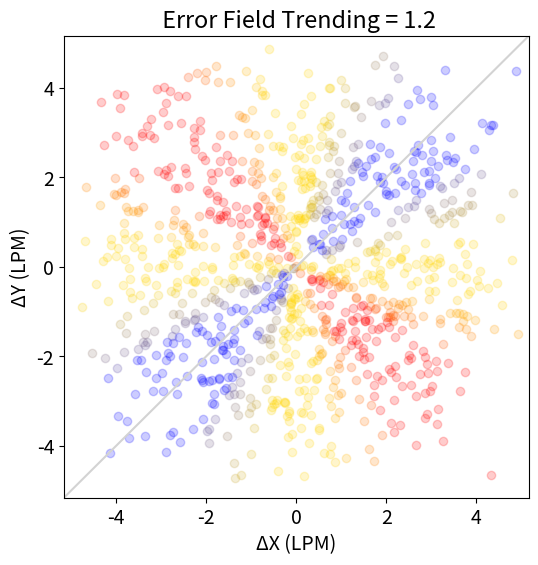

Here is the Python script that generated this plot:
# -*- coding: utf-8 -*-
"""
@author: Joe Rinehart
@contributors: Bernd Saugel
     Sean Coekelenbergh
     Ishita Srivastava
     Brandon Woo


""" 
import numpy as np
import math
from matplotlib import pyplot as plt


def ErrorFieldConcordance(X,Y,plot_TF=False,graph_label="",
                          XMeasName="ΔX (LPM)",
                          YMeasName="ΔY (LPM)"):

    if (len(X) != len(Y)):
        print ("ErrorFieldConcordance: Reference and Test values must have" +\
               " the same number of observations.")
        return (0)
    if (len(X)<2):
        print ("ErrorFieldConcordance: Must have at least two observations per group")
    
    # Calculate changes
    DX = []
    DY = []
    for i in range(1,len(X)):
        DX.append(X[i] - X[i-1])
        DY.append(Y[i] - Y[i-1])

    plotcols = []

    TotalWeight = 0
    TotalScore = 0

    for i in range(len(DX)):
        # Point weight is the distance from the plotted point
        # to the origin (0,0).  This is the hypotenuse of the triangle
        # formed by sides of the lengths DX and DY.
        Hypot = np.hypot(DX[i],DY[i])
        # Calculate the Angle (a) that a line from the origin makes to
        # this point.  Sin (theta) = opp/hypot
        Angle = np.arctan((DY[i])/DX[i])
        Angle = math.degrees(Angle)
        # 'Score' the Agreement: angle <15 full credit (1 pt)
        #                        angle >75 full negative credit (-1 pt)
        #                        graded between 15 & 75
        # First Correct the angle - perfect is 45 degree line
        Angle -= 45
        if (Angle < -90):
            Angle += 180
        # Now calculate the score based on the angle
        Score = 0
        if (abs(Angle) <= 15):
            Score = 1
            # Graph color
            plotcols.append("blue")
        elif (abs(Angle) >= 75):
            Score = -1
            # Graph Color
            plotcols.append("red")
        else:
            # Yellow color is (1.0, 0.84, 0)
            Score = 1 - (2*(abs(Angle) - 15)/60)  # Total range is (75-15)=60
            # Graph Colors (complex shade gradient - this math leads to 
            # appropriate boundary transitions by visual appearance)
            if(Score > 0.33):
                s = (Score-0.33)
                plotcols.append((1-s,0.84-(0.84*s),s))
            elif(Score < -0.33):
                s = (abs(Score)-0.33)
                plotcols.append((1, 0.84-(0.84*s),0))
                #print (plotcols[-1])
            else:
                #yellow 
                plotcols.append((1.0, 0.84, 0))

        # now do the tally
        TotalWeight += Hypot
        TotalScore += Hypot * Score

    conc = np.round(100*TotalScore/TotalWeight,1)

    #  plot
    if (plot_TF):
        plt.rcParams.update({'font.size': 14})
        
        mX = max([abs(ele) for ele in DX])
        mY = max([abs(ele) for ele in DY])
        LIM = max(mX,mY) * 1.05
        
        plt.figure(figsize=(6,6))
        #circ = plt.Circle((0,0),ExlcusionLimit,color="lightgray",fill=False)
        #fig = plt.gcf()
        #ax = fig.gca()
        #ax.add_patch(circ)

        plt.ylim(-LIM,LIM)
        plt.xlim(-LIM,LIM)

        plt.plot([-LIM,LIM],[-LIM,LIM],color="lightgray")
        plt.title(graph_label+" Error Field Trending = "+str(conc))
        if (XMeasName != ""):
            plt.xlabel(str(XMeasName))
        if (YMeasName != ""):
            plt.ylabel(str(YMeasName))

        for k in range(len(DX)):
            plt.scatter(DX[k],DY[k],alpha=min(1,200/len(DX)),
                        color=plotcols[k])

        #plt.text(-4,4,"Conc: "+str(conc))
        #plt.text(-4,3.5,"B/Y/R: ["+str(_b)+","+str(_y)+","+str(_r)+"]")
        #plt.text(-4,3,"Tot : "+str(len(DX)))

        plt.show()
    return conc


if __name__ == "__main__":

    print ("Creating Random Data Sample Plot")    

    X = np.random.random_sample(1000)*5+2
    Y=np.random.random_sample(1000)*5+2

    C = ErrorFieldConcordance(X,Y,True,"")
    print ("--------------------------- Trends Exp")
    print ("ExB Conc:\t"+str(C)+"%")
